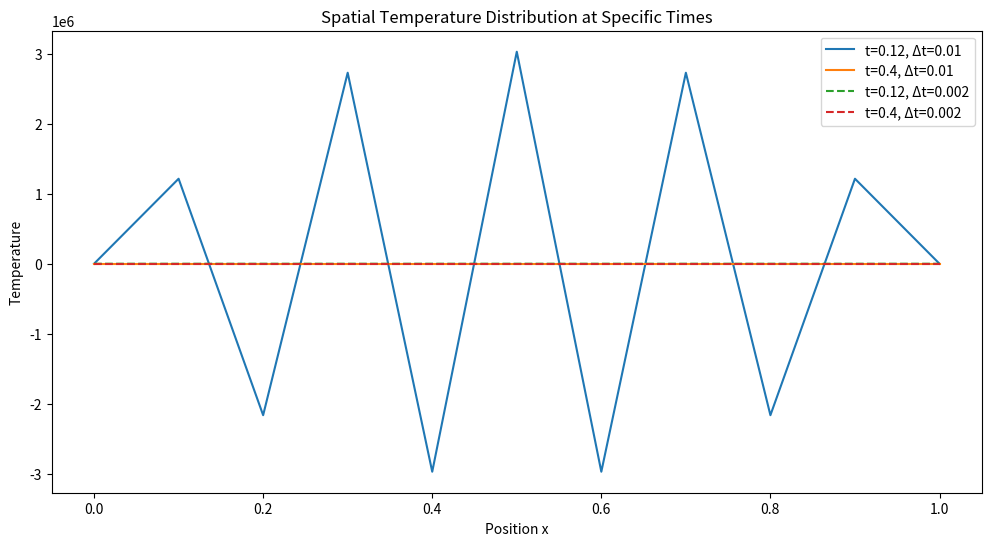

Reproduce this figure in Python.
import numpy as np
import matplotlib.pyplot as plt

x_values = np.linspace(0, 1, int(1 / 0.1) + 1)

# Correcting the function to ensure capturing at specific times
def run_simulation_corrected(dt, total_time=0.4):
    # Constants and setup
    dx = 0.1
    x_points = int(1 / dx) + 1
    t_steps = int(total_time / dt)
    
    # Initialize u(x, t)
    u = np.zeros(x_points)
    u_new = np.zeros(x_points)
    
    # Set boundary conditions
    u[0] = 100
    u[-1] = 100
    u_new[0] = 100
    u_new[-1] = 100
    
    # Store results
    results_u_0_4 = []
    results_x_0_12 = np.zeros(x_points)
    results_x_0_4 = np.zeros(x_points)
    
    # Simulation
    for n in range(t_steps):
        for i in range(1, x_points - 1):
            u_new[i] = u[i] + dt * (u[i + 1] - 2 * u[i] + u[i - 1]) / dx**2
        u = np.copy(u_new)  # update the temperature profile
        
        # Collect data for u(0.4, t)
        results_u_0_4.append(u[int(0.4 / dx)])
        
        # Record data for specific times
        if abs(n * dt - 0.12) < dt/2:
            results_x_0_12 = u.copy()
        if abs(n * dt - 0.4) < dt/2:
            results_x_0_4 = u.copy()
    
    return results_u_0_4, results_x_0_12, results_x_0_4

# Run simulations with the corrected function
u_0_4_dt_0_01, x_0_12_dt_0_01, x_0_4_dt_0_01 = run_simulation_corrected(0.01)
u_0_4_dt_0_002, x_0_12_dt_0_002, x_0_4_dt_0_002 = run_simulation_corrected(0.002)

# Re-plot results for u(x, 0.12) and u(x, 0.4)
plt.figure(figsize=(12, 6))
plt.plot(x_values, x_0_12_dt_0_01, label='t=0.12, Δt=0.01')
plt.plot(x_values, x_0_4_dt_0_01, label='t=0.4, Δt=0.01')
plt.plot(x_values, x_0_12_dt_0_002, label='t=0.12, Δt=0.002', linestyle='--')
plt.plot(x_values, x_0_4_dt_0_002, label='t=0.4, Δt=0.002', linestyle='--')
plt.title('Spatial Temperature Distribution at Specific Times')
plt.xlabel('Position x')
plt.ylabel('Temperature')
plt.legend()
plt.show()
